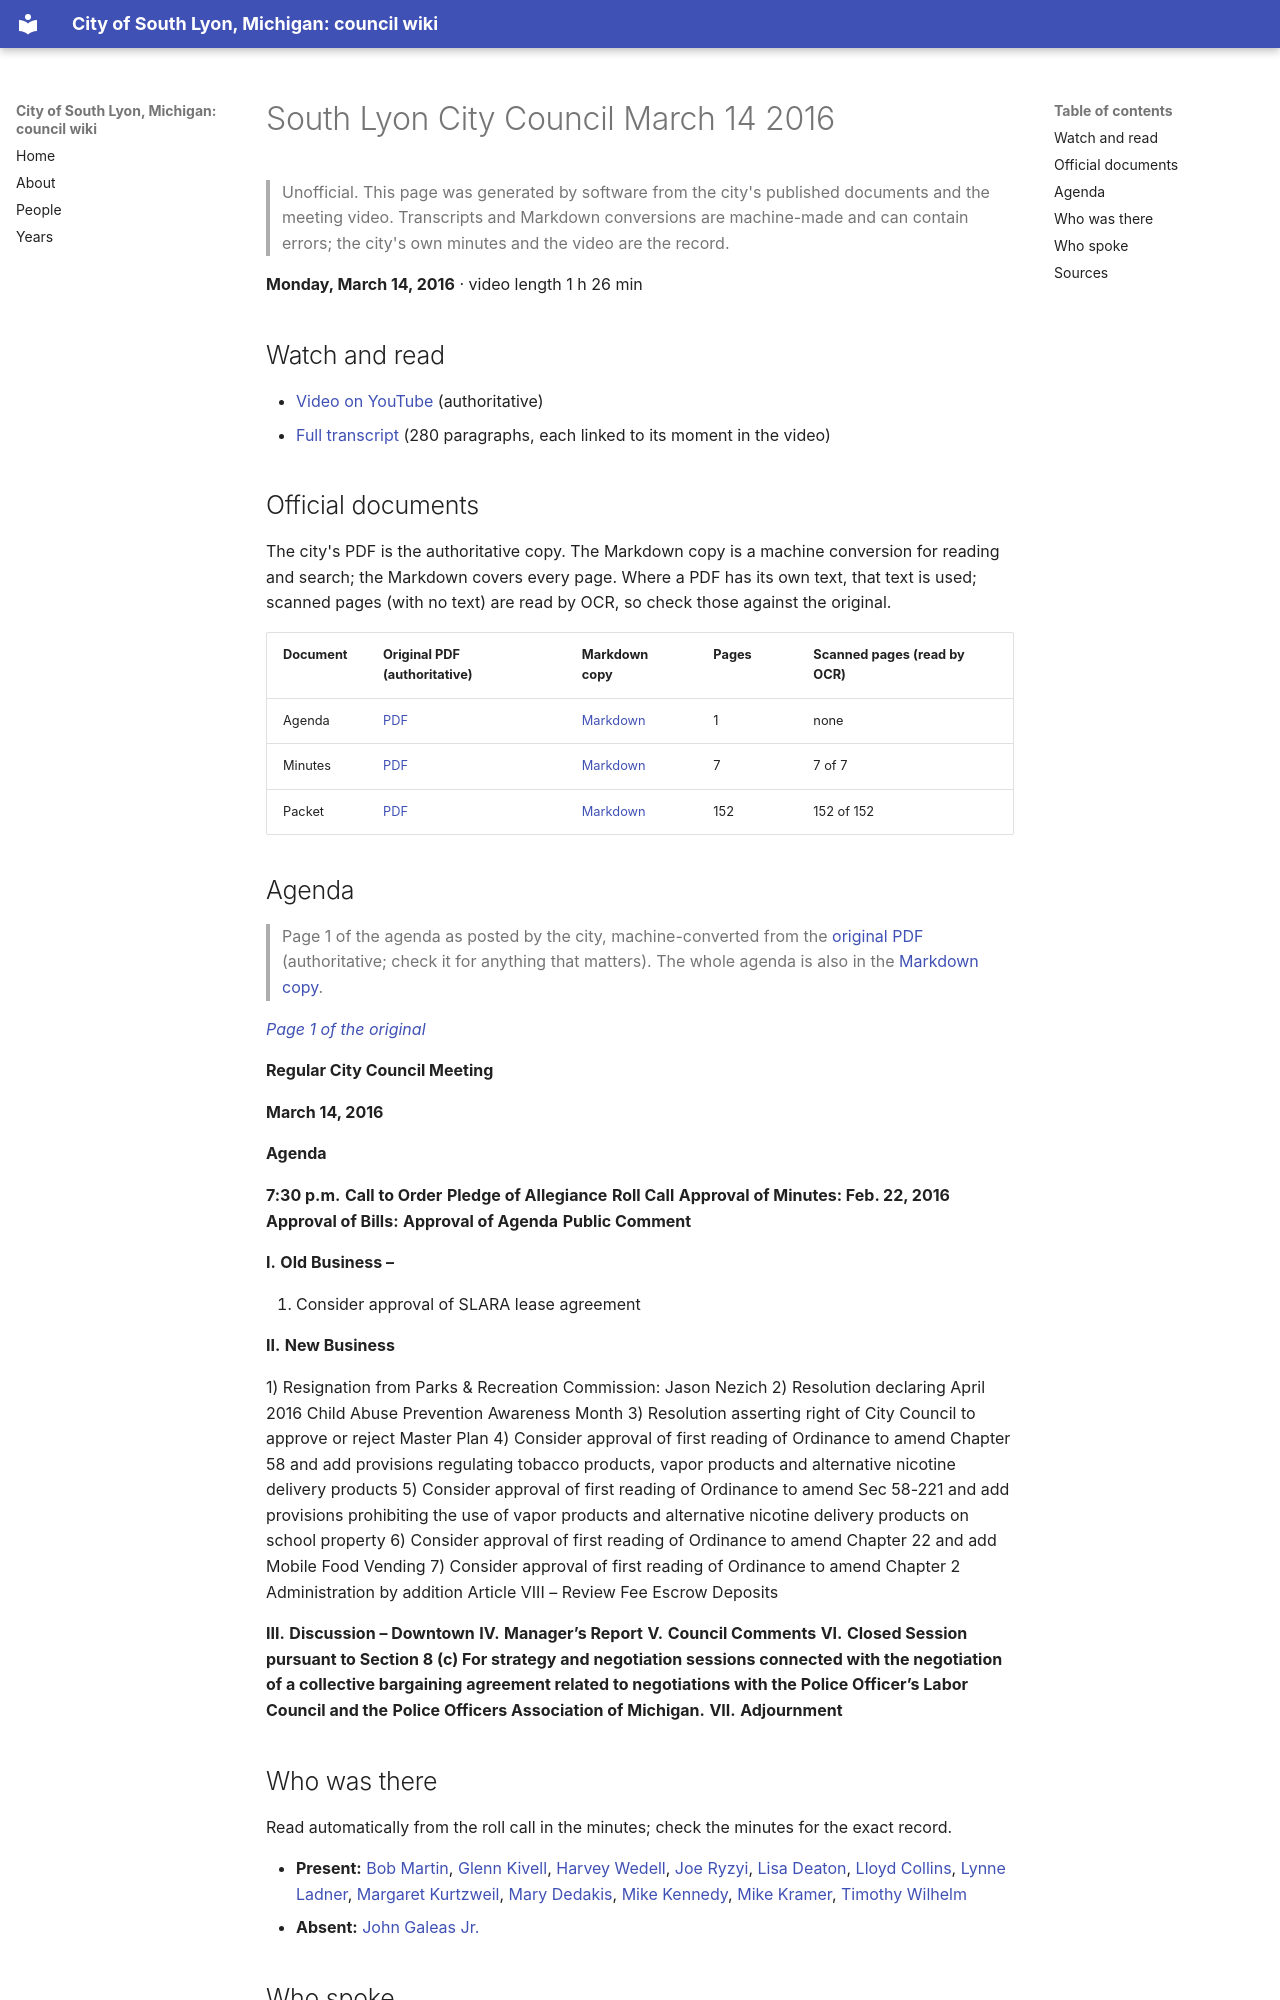

repository: RyanMathewson/city-of-south-lyon-mi-council-wiki · page: meetings/2016/2016-03-14/index.html · generator: mkdocs

---
title: "South Lyon City Council March 14 2016"
meeting_date: "2016-03-14"
video_url: "https://www.youtube.com/watch?v=SnGgTWjpG_g"
source_listing: "https://www.southlyonmi.org/government/city_council/city_council_minutes_and_agendas.php"
---


# South Lyon City Council March 14 2016

> Unofficial. This page was generated by software from the city's published documents and the meeting video. Transcripts and Markdown conversions are machine-made and can contain errors; the city's own minutes and the video are the record.

**Monday, March 14, 2016** · video length 1 h 26 min

## Watch and read

- [Video on YouTube](https://www.youtube.com/watch?v=SnGgTWjpG_g) (authoritative)
- [Full transcript](../../transcripts/2016/2016-03-14.md) (280 paragraphs, each linked to its moment in the video)

## Official documents

The city's PDF is the authoritative copy. The Markdown copy is a machine conversion for reading and search; the Markdown covers every page. Where a PDF has its own text, that text is used; scanned pages (with no text) are read by OCR, so check those against the original.

| Document | Original PDF (authoritative) | Markdown copy | Pages | Scanned pages (read by OCR) |
|---|---|---|---|---|
| Agenda | [PDF](https://www.southlyonmi.org/document_center/City%20Council/Agenda%20packet%20and%20Minutes/2016/3-14-16agenda.pdf?t=202108310732570) | [Markdown](../../documents/2016/2016-03-14/agenda.md) | 1 | none |
| Minutes | [PDF](https://www.southlyonmi.org/document_center/City%20Council/Agenda%20packet%20and%20Minutes/2016/Minutes/DOC041216CCapproved3-14-16.pdf?t=202108310732570) | [Markdown](../../documents/2016/2016-03-14/minutes.md) | 7 | 7 of 7 |
| Packet | [PDF](https://www.southlyonmi.org/document_center/City%20Council/Agenda%20packet%20and%20Minutes/2016/packet/CityCouncilPacket3-14-16.pdf?t=202108310732570) | [Markdown](../../documents/2016/2016-03-14/packet.md) | 152 | 152 of 152 |

## Agenda

> Page 1 of the agenda as posted by the city, machine-converted from the [original PDF](https://www.southlyonmi.org/document_center/City%20Council/Agenda%20packet%20and%20Minutes/2016/3-14-16agenda.pdf?t=202108310732570) (authoritative; check it for anything that matters). The whole agenda is also in the [Markdown copy](../../documents/2016/2016-03-14/agenda.md).

*[Page 1 of the original](https://www.southlyonmi.org/document_center/City%20Council/Agenda%20packet%20and%20Minutes/2016/3-14-16agenda.pdf?t=202108310732570#page=1)*

**Regular City Council Meeting**

**March 14, 2016**

**Agenda**

**7:30 p.m.** **Call to Order**
**Pledge of Allegiance**
**Roll Call**
**Approval of Minutes: Feb. 22, 2016**
**Approval of Bills:**
**Approval of Agenda**
**Public Comment**

**I.** **Old Business –**

1. Consider approval of SLARA lease agreement

**II.** **New Business**

1) Resignation from Parks & Recreation Commission: Jason Nezich
2) Resolution declaring April 2016 Child Abuse Prevention Awareness Month
3) Resolution asserting right of City Council to approve or reject Master Plan
4) Consider approval of first reading of Ordinance to amend Chapter 58 and add provisions regulating
tobacco products, vapor products and alternative nicotine delivery products
5) Consider approval of first reading of Ordinance to amend Sec 58-221 and add provisions prohibiting the
use of vapor products and alternative nicotine delivery products on school property
6) Consider approval of first reading of Ordinance to amend Chapter 22 and add Mobile Food Vending
7) Consider approval of first reading of Ordinance to amend Chapter 2 Administration by addition Article VIII –
Review Fee Escrow Deposits

**III.** **Discussion – Downtown**
**IV.** **Manager’s Report**
**V.** **Council Comments**
**VI.** **Closed Session pursuant to Section 8 (c) For strategy and negotiation sessions connected with the negotiation**
**of a collective bargaining agreement related to negotiations with the Police Officer’s Labor Council and the**
**Police Officers Association of Michigan.**
**VII.** **Adjournment**
